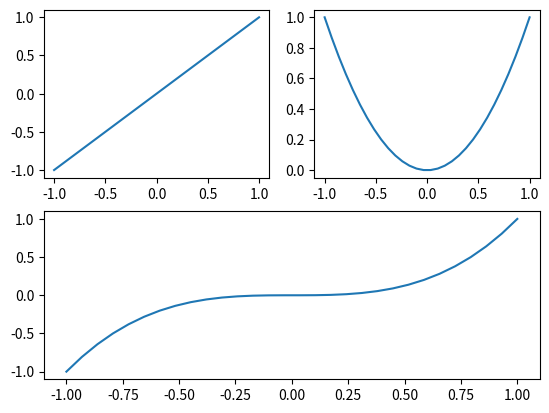

This figure's Python source:
import matplotlib.pyplot as plt
import numpy as np

x = np.linspace(-1, 1, 30)

# show multiple subplots.
plt.subplot(2, 2, 1)
plt.plot(x, x)
plt.subplot(2, 2, 2)
plt.plot(x, x**2)
plt.subplot(2, 1, 2)
plt.plot(x, x**3)

plt.show()
